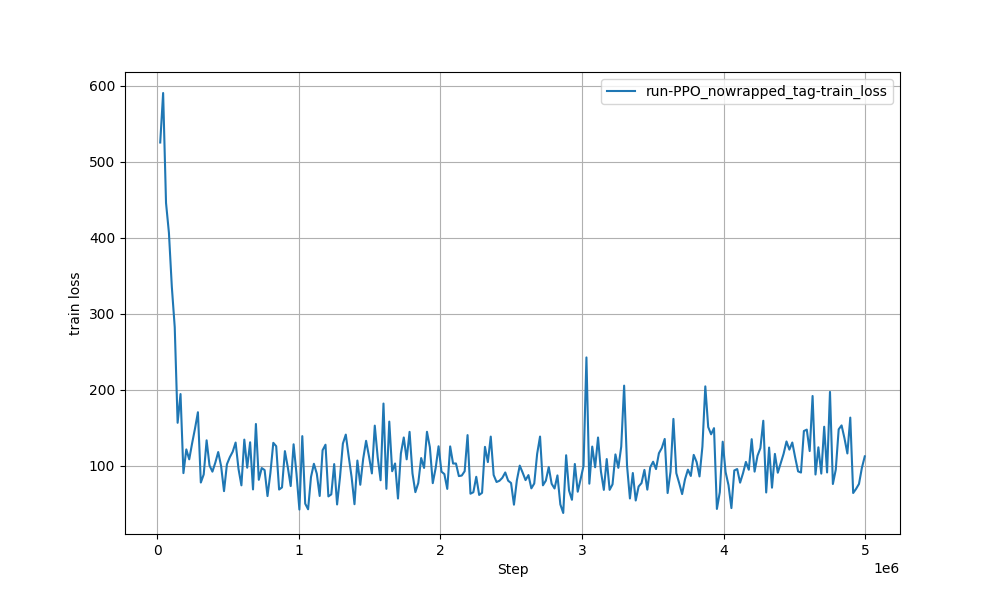

Data behind this chart, as committed beside it:
Wall time, Step, Value
1717926737, 20480, 525.2
1717926785, 40960, 590.3
1717926856, 61440, 445.7
1717926926, 81920, 406.3
1717926995, 102400, 335.3
1717927066, 122880, 282.3
1717927136, 143360, 156.3
1717927206, 163840, 194.2
1717927276, 184320, 90.13
1717927347, 204800, 121.3
1717927418, 225280, 108.2
1717927490, 245760, 129.4
1717927562, 266240, 148.9
1717927635, 286720, 170.2
1717927708, 307200, 77.72
1717927786, 327680, 88.37
1717927860, 348160, 133.3
1717927932, 368640, 100.2
1717928006, 389120, 92.06
1717928079, 409600, 103.9
1717928153, 430080, 117.9
1717928230, 450560, 99.29
1717928311, 471040, 66.42
1717928383, 491520, 101.8
1717928454, 512000, 111.1
1717928526, 532480, 118.3
1717928598, 552960, 130.4
1717928669, 573440, 95.64
1717928742, 593920, 74.04
1717928815, 614400, 134.2
1717928886, 634880, 97.25
1717928958, 655360, 130.7
1717929029, 675840, 68.66
1717929102, 696320, 154.8
1717929173, 716800, 81.35
1717929244, 737280, 96.79
1717929315, 757760, 94.18
1717929386, 778240, 59.93
1717929456, 798720, 90.37
1717929529, 819200, 130
1717929602, 839680, 125.5
1717929673, 860160, 68.52
1717929744, 880640, 71.33
1717929814, 901120, 119.1
1717929886, 921600, 97.8
1717929958, 942080, 73.11
1717930030, 962560, 128.1
1717930103, 983040, 89.25
1717930174, 1003520, 42.2
1717930246, 1024000, 138.8
1717930319, 1044480, 49.96
1717930391, 1064960, 42.54
1717930463, 1085440, 85
1717930535, 1105920, 102.4
1717930606, 1126400, 89.34
1717930678, 1146880, 60.05
1717930749, 1167360, 120.2
1717930822, 1187840, 127.5
1717930894, 1208320, 59.48
1717930966, 1228800, 62.14
... 184 more rows
